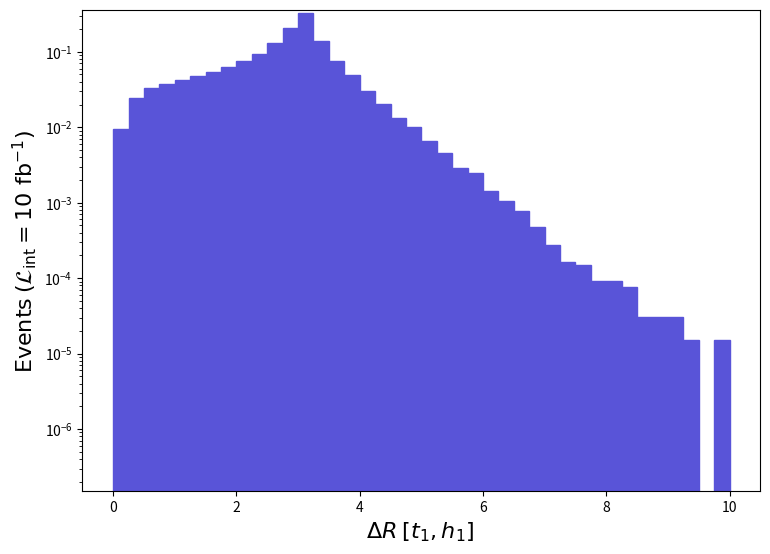

The matplotlib source for this figure: (Note: this script raises an exception after producing the figure.)
def selection_27():

    # Library import
    import numpy
    import matplotlib
    import matplotlib.pyplot   as plt
    import matplotlib.gridspec as gridspec

    # Library version
    matplotlib_version = matplotlib.__version__
    numpy_version      = numpy.__version__

    # Histo binning
    xBinning = numpy.linspace(0.0,10.0,41,endpoint=True)

    # Creating data sequence: middle of each bin
    xData = numpy.array([0.125,0.375,0.625,0.875,1.125,1.375,1.625,1.875,2.125,2.375,2.625,2.875,3.125,3.375,3.625,3.875,4.125,4.375,4.625,4.875,5.125,5.375,5.625,5.875,6.125,6.375,6.625,6.875,7.125,7.375,7.625,7.875,8.125,8.375,8.625,8.875,9.125,9.375,9.625,9.875])

    # Creating weights for histo: y28_DELTAR_0
    y28_DELTAR_0_weights = numpy.array([0.009612509161405259,0.02462547528985943,0.03274872373611715,0.0378483127607134,0.04224088192054207,0.047490910916363496,0.054380619598561664,0.0633161978894442,0.07510994563364166,0.09341734213196667,0.12970117519191976,0.2084816601234935,0.3264642375568418,0.14077287307422445,0.07500464565378251,0.04864922069481237,0.029830364294314834,0.020157686144418163,0.013192757476607397,0.010139018060699346,0.00657381274261992,0.004573087125300814,0.0028581794533130084,0.0024369745338773167,0.0014290897266565042,0.0010379708014662326,0.0007671955532576992,0.0004813776079263984,0.0002707748482086099,0.00016547356834969645,0.00015043047122700548,9.025830273619946e-05,9.025830273619946e-05,7.521524561350083e-05,3.0086104245399184e-05,3.0086104245399184e-05,3.0086104245399184e-05,1.5043047122700547e-05,0.0,1.5043047122700547e-05])

    # Creating a new Canvas
    fig   = plt.figure(figsize=(8.75,6.25),dpi=80)
    frame = gridspec.GridSpec(1,1)
    pad   = fig.add_subplot(frame[0])

    # Creating a new Stack
    pad.hist(x=xData, bins=xBinning, weights=y28_DELTAR_0_weights,\
             label="$run\_01$", histtype="stepfilled", rwidth=1.0,\
             color="#5954d8", edgecolor="#5954d8", linewidth=1, linestyle="solid",\
             bottom=None, cumulative=False, density=False, align="mid", orientation="vertical")


    # Axis
    plt.rc('text',usetex=False)
    plt.xlabel(r"$\Delta R$ $[ t_{1}, h_{1} ]$ ",\
               fontsize=16,color="black")
    plt.ylabel(r"$\mathrm{Events}$ $(\mathcal{L}_{\mathrm{int}} = 10\ \mathrm{fb}^{-1})$ ",\
               fontsize=16,color="black")

    # Boundary of y-axis
    ymax=(y28_DELTAR_0_weights).max()*1.1
    #ymin=0 # linear scale
    ymin=min([x for x in (y28_DELTAR_0_weights) if x])/100. # log scale
    plt.gca().set_ylim(ymin,ymax)

    # Log/Linear scale for X-axis
    plt.gca().set_xscale("linear")
    #plt.gca().set_xscale("log",nonpositive="clip")

    # Log/Linear scale for Y-axis
    #plt.gca().set_yscale("linear")
    plt.gca().set_yscale("log",nonpositive="clip")

    # Saving the image
    plt.savefig('../../HTML/MadAnalysis5job_0/selection_27.png')
    plt.savefig('../../PDF/MadAnalysis5job_0/selection_27.png')
    plt.savefig('../../DVI/MadAnalysis5job_0/selection_27.eps')

# Running!
if __name__ == '__main__':
    selection_27()
